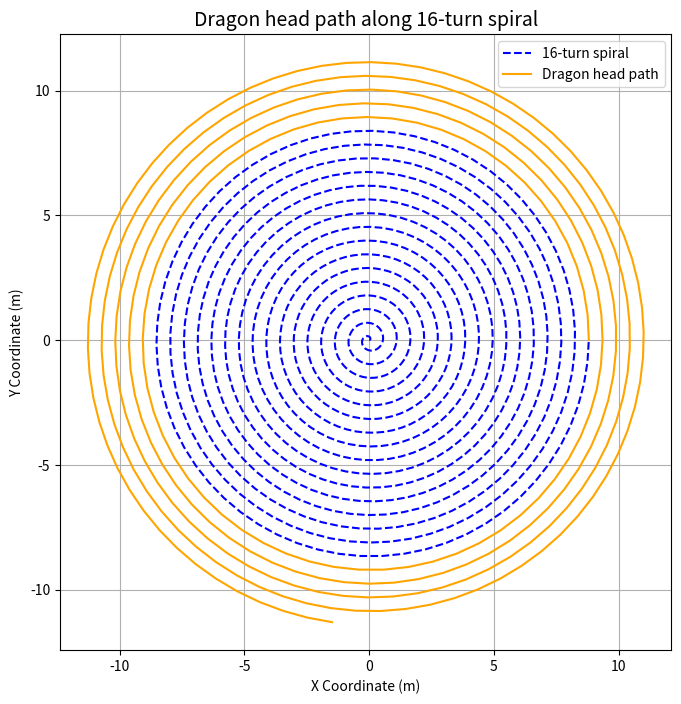

Write the Python code that produced this figure.
import numpy as np
import matplotlib.pyplot as plt

# Known conditions (用中文标注参数)
pitch = 0.55  # 螺距，单位：米
min_safe_distance = 0.3  # 板凳之间的最小安全距离，单位：米
head_speed = 1.0  # 龙头的速度，单位：米/秒
initial_turns = 16  # 初始螺旋的圈数

# Time settings (时间设置)
time_step = 1  # 时间步长为1秒
max_time = 300  # 最大模拟时间，单位：秒


# Function to calculate the radius of the spiral (计算螺线半径)
def calculate_spiral_radius(theta, pitch):
    # 根据极角theta和螺距pitch计算螺线半径
    return pitch * theta / (2 * np.pi)


# Function to calculate the distance between two points (计算两点间的距离)
def calculate_distance_between_benches(theta1, theta2, pitch):
    radius1 = calculate_spiral_radius(theta1, pitch)
    radius2 = calculate_spiral_radius(theta2, pitch)
    return abs(radius1 - radius2)


# Initialize variables (初始化变量)
head_theta = initial_turns * 2 * np.pi  # 初始龙头的极角
time = 0
theta_history = []
time_history = []

# Simulation loop (模拟过程)
while time <= max_time:
    # Record current angle and time for the dragon head (记录当前龙头的角度和时间)
    theta_history.append(head_theta)
    time_history.append(time)

    # Calculate the distance between the dragon head and the 1st bench (计算龙头和第1节龙身之间的距离)
    body_theta = head_theta - 2 * np.pi  # 相邻板凳的极角差为一圈
    bench_distance = calculate_distance_between_benches(head_theta, body_theta, pitch)

    # Check for collision (判断是否发生碰撞)
    if bench_distance < min_safe_distance:
        print(f"The distance between benches is {bench_distance:.6f} meters, collision occurs.")
        print(f"Time of termination: {time} seconds")
        break

    # Update head position and time (更新龙头的位置和时间)
    head_theta += head_speed / calculate_spiral_radius(head_theta, pitch)  # 根据速度更新角度
    time += time_step


# Function to generate spiral trajectory data (获取螺线轨迹数据)
def plot_spiral(turns, pitch):
    theta = np.linspace(0, turns * 2 * np.pi, 1000)
    radius = pitch * theta / (2 * np.pi)
    return theta, radius


# Convert polar coordinates to Cartesian coordinates (极坐标转换为直角坐标)
def polar_to_cartesian(theta, radius):
    x = radius * np.cos(theta)
    y = radius * np.sin(theta)
    return x, y


# Generate the spiral and dragon head trajectory (绘制16圈的螺线和龙头实际路径)
theta_16_turns, radius_16_turns = plot_spiral(initial_turns, pitch)
theta_history_array = np.array(theta_history)
radius_history = calculate_spiral_radius(theta_history_array, pitch)

# Convert spiral and actual path to Cartesian coordinates (将螺线和实际路径转换为直角坐标)
x_16_turns, y_16_turns = polar_to_cartesian(theta_16_turns, radius_16_turns)
x_history, y_history = polar_to_cartesian(theta_history_array, radius_history)

# Plot the spiral and dragon head path (绘制二维坐标系图像)
plt.figure(figsize=(8, 8))

# Plot 16-turn spiral, in blue (绘制16圈螺线，颜色设置为蓝色)
plt.plot(x_16_turns, y_16_turns, label="16-turn spiral", color="blue", linestyle='--')

# Plot dragon head path, in orange (绘制龙头实际轨迹，颜色设置为橙色)
plt.plot(x_history, y_history, label="Dragon head path", color="orange")

# Add legend, title, and labels (添加图例、标题和标签)
plt.title("Dragon head path along 16-turn spiral", fontsize=14)
plt.xlabel("X Coordinate (m)")
plt.ylabel("Y Coordinate (m)")
plt.legend()

# Ensure equal scaling (保证等比例显示)
plt.grid(True)
plt.gca().set_aspect('equal', adjustable='box')

# Show the plot (显示图像)
plt.show()